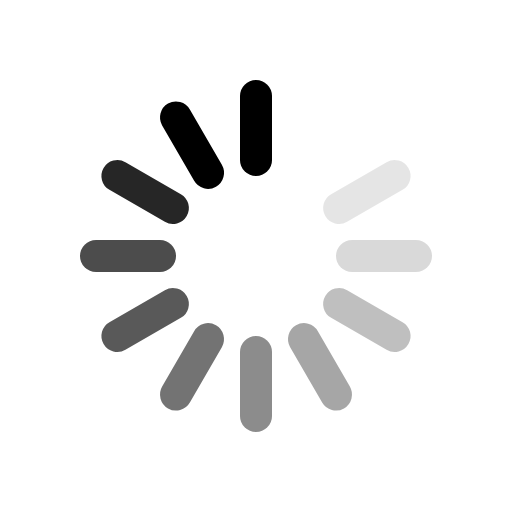
t = 0.00 s
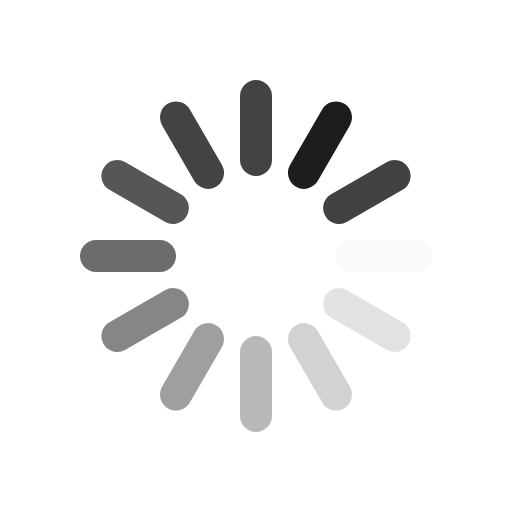
t = 0.12 s
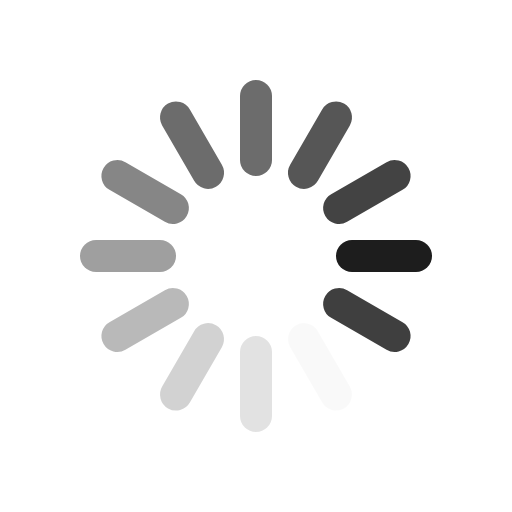
t = 0.26 s
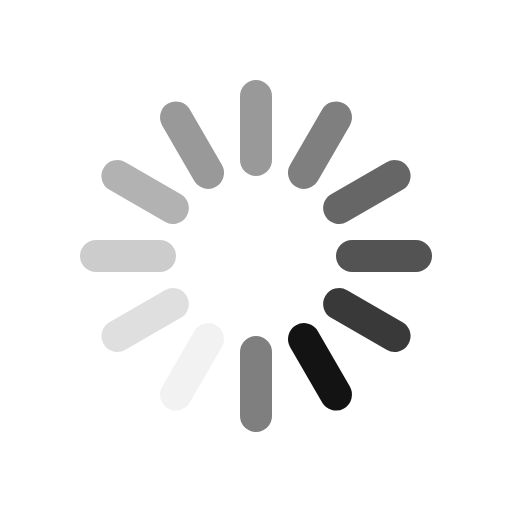
t = 0.38 s
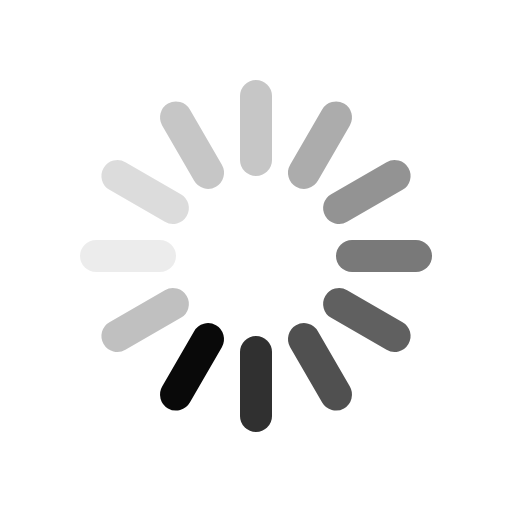
t = 0.49 s
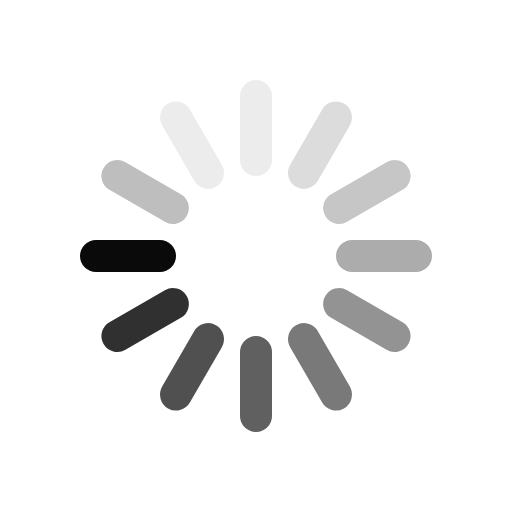
t = 0.63 s

The animated SVG that drew these frames (rendered in a browser with its animation timeline set to each time). Animation: 12 SMIL elements (animate=12); one cycle of 0.75 s, repeats indefinitely.

<svg viewBox="0 0 64 64" width="64" height="64" xmlns="http://www.w3.org/2000/svg"><g stroke-width="4" stroke-linecap="round" stroke="#000"><line y1="12" y2="20" transform="translate(32,32) rotate(180)"><animate attributeName="stroke-opacity" dur="750ms" values="1;.85;.7;.65;.55;.45;.35;.25;.15;.1;0;1" repeatCount="indefinite"></animate></line><line y1="12" y2="20" transform="translate(32,32) rotate(210)"><animate attributeName="stroke-opacity" dur="750ms" values="0;1;.85;.7;.65;.55;.45;.35;.25;.15;.1;0" repeatCount="indefinite"></animate></line><line y1="12" y2="20" transform="translate(32,32) rotate(240)"><animate attributeName="stroke-opacity" dur="750ms" values=".1;0;1;.85;.7;.65;.55;.45;.35;.25;.15;.1" repeatCount="indefinite"></animate></line><line y1="12" y2="20" transform="translate(32,32) rotate(270)"><animate attributeName="stroke-opacity" dur="750ms" values=".15;.1;0;1;.85;.7;.65;.55;.45;.35;.25;.15" repeatCount="indefinite"></animate></line><line y1="12" y2="20" transform="translate(32,32) rotate(300)"><animate attributeName="stroke-opacity" dur="750ms" values=".25;.15;.1;0;1;.85;.7;.65;.55;.45;.35;.25" repeatCount="indefinite"></animate></line><line y1="12" y2="20" transform="translate(32,32) rotate(330)"><animate attributeName="stroke-opacity" dur="750ms" values=".35;.25;.15;.1;0;1;.85;.7;.65;.55;.45;.35" repeatCount="indefinite"></animate></line><line y1="12" y2="20" transform="translate(32,32) rotate(0)"><animate attributeName="stroke-opacity" dur="750ms" values=".45;.35;.25;.15;.1;0;1;.85;.7;.65;.55;.45" repeatCount="indefinite"></animate></line><line y1="12" y2="20" transform="translate(32,32) rotate(30)"><animate attributeName="stroke-opacity" dur="750ms" values=".55;.45;.35;.25;.15;.1;0;1;.85;.7;.65;.55" repeatCount="indefinite"></animate></line><line y1="12" y2="20" transform="translate(32,32) rotate(60)"><animate attributeName="stroke-opacity" dur="750ms" values=".65;.55;.45;.35;.25;.15;.1;0;1;.85;.7;.65" repeatCount="indefinite"></animate></line><line y1="12" y2="20" transform="translate(32,32) rotate(90)"><animate attributeName="stroke-opacity" dur="750ms" values=".7;.65;.55;.45;.35;.25;.15;.1;0;1;.85;.7" repeatCount="indefinite"></animate></line><line y1="12" y2="20" transform="translate(32,32) rotate(120)"><animate attributeName="stroke-opacity" dur="750ms" values=".85;.7;.65;.55;.45;.35;.25;.15;.1;0;1;.85" repeatCount="indefinite"></animate></line><line y1="12" y2="20" transform="translate(32,32) rotate(150)"><animate attributeName="stroke-opacity" dur="750ms" values="1;.85;.7;.65;.55;.45;.35;.25;.15;.1;0;1" repeatCount="indefinite"></animate></line></g></svg>
